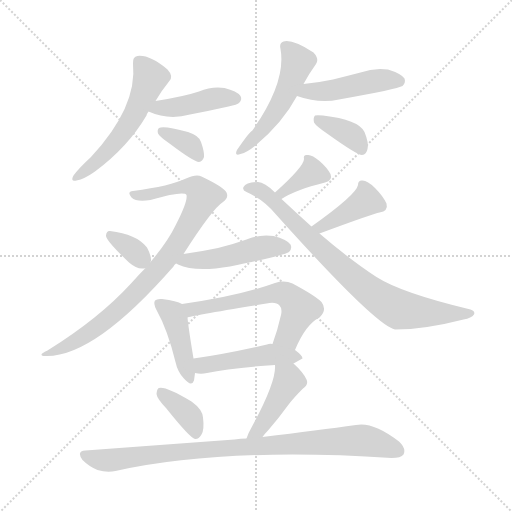
t = 0.00 s
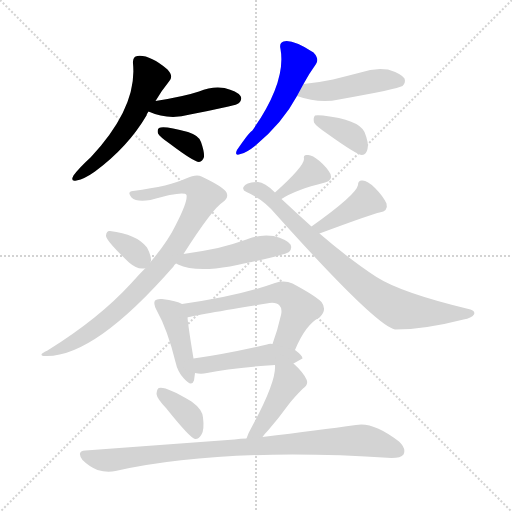
t = 2.37 s
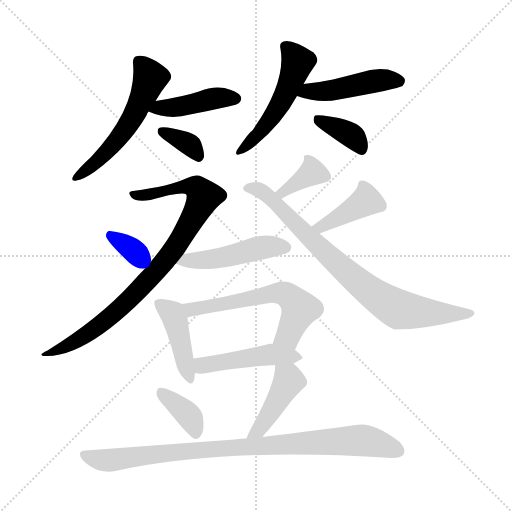
t = 4.74 s
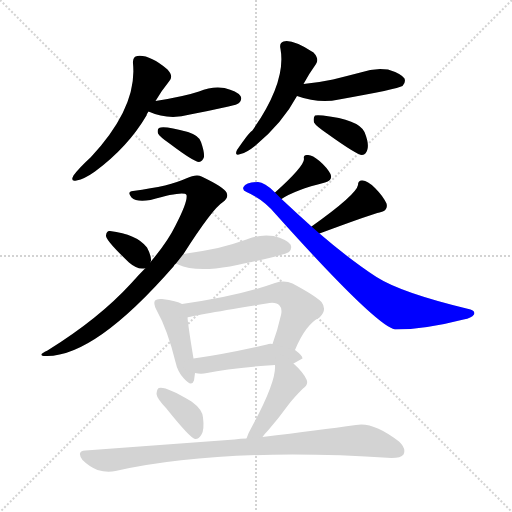
t = 7.11 s
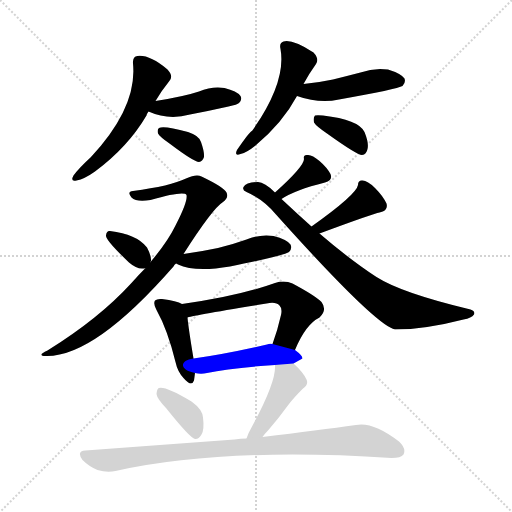
t = 9.48 s
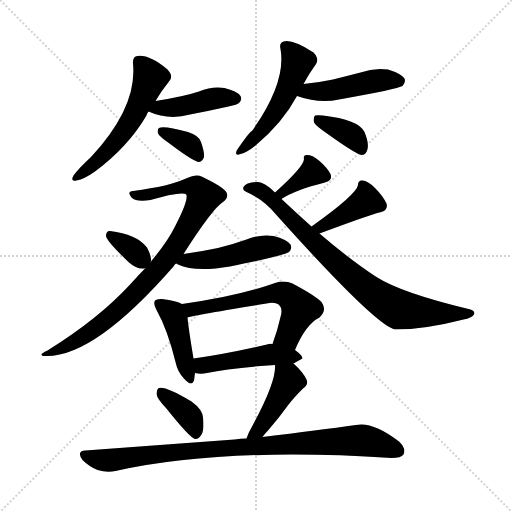
t = 11.85 s

The animated SVG that drew these frames (rendered in a browser with its animation timeline set to each time). Animation: 18 CSS @keyframes rules; one cycle of 11.85 s.

<svg version="1.1" viewBox="0 0 1024 1024" xmlns="http://www.w3.org/2000/svg">
  <g stroke="lightgray" stroke-dasharray="1,1" stroke-width="1" transform="scale(4, 4)">
    <line x1="0" y1="0" x2="256" y2="256"></line>
    <line x1="256" y1="0" x2="0" y2="256"></line>
    <line x1="128" y1="0" x2="128" y2="256"></line>
    <line x1="0" y1="128" x2="256" y2="128"></line>
  </g>
<g transform="scale(1, -1) translate(0, -900)">
   <style type="text/css">
    @keyframes keyframes0 {
      from {
       stroke: blue;
       stroke-dashoffset: 545;
       stroke-width: 128;
       }
       64% {
       animation-timing-function: step-end;
       stroke: blue;
       stroke-dashoffset: 0;
       stroke-width: 128;
       }
       to {
       stroke: black;
       stroke-width: 1024;
       }
       }
       #make-me-a-hanzi-animation-0 {
         animation: keyframes0 0.693522s both;
         animation-delay: 0.000000s;
         animation-timing-function: linear;
       }
    @keyframes keyframes1 {
      from {
       stroke: blue;
       stroke-dashoffset: 424;
       stroke-width: 128;
       }
       58% {
       animation-timing-function: step-end;
       stroke: blue;
       stroke-dashoffset: 0;
       stroke-width: 128;
       }
       to {
       stroke: black;
       stroke-width: 1024;
       }
       }
       #make-me-a-hanzi-animation-1 {
         animation: keyframes1 0.595052s both;
         animation-delay: 0.693522s;
         animation-timing-function: linear;
       }
    @keyframes keyframes2 {
      from {
       stroke: blue;
       stroke-dashoffset: 349;
       stroke-width: 128;
       }
       53% {
       animation-timing-function: step-end;
       stroke: blue;
       stroke-dashoffset: 0;
       stroke-width: 128;
       }
       to {
       stroke: black;
       stroke-width: 1024;
       }
       }
       #make-me-a-hanzi-animation-2 {
         animation: keyframes2 0.534017s both;
         animation-delay: 1.288574s;
         animation-timing-function: linear;
       }
    @keyframes keyframes3 {
      from {
       stroke: blue;
       stroke-dashoffset: 506;
       stroke-width: 128;
       }
       62% {
       animation-timing-function: step-end;
       stroke: blue;
       stroke-dashoffset: 0;
       stroke-width: 128;
       }
       to {
       stroke: black;
       stroke-width: 1024;
       }
       }
       #make-me-a-hanzi-animation-3 {
         animation: keyframes3 0.661784s both;
         animation-delay: 1.822591s;
         animation-timing-function: linear;
       }
    @keyframes keyframes4 {
      from {
       stroke: blue;
       stroke-dashoffset: 456;
       stroke-width: 128;
       }
       60% {
       animation-timing-function: step-end;
       stroke: blue;
       stroke-dashoffset: 0;
       stroke-width: 128;
       }
       to {
       stroke: black;
       stroke-width: 1024;
       }
       }
       #make-me-a-hanzi-animation-4 {
         animation: keyframes4 0.621094s both;
         animation-delay: 2.484375s;
         animation-timing-function: linear;
       }
    @keyframes keyframes5 {
      from {
       stroke: blue;
       stroke-dashoffset: 369;
       stroke-width: 128;
       }
       55% {
       animation-timing-function: step-end;
       stroke: blue;
       stroke-dashoffset: 0;
       stroke-width: 128;
       }
       to {
       stroke: black;
       stroke-width: 1024;
       }
       }
       #make-me-a-hanzi-animation-5 {
         animation: keyframes5 0.550293s both;
         animation-delay: 3.105469s;
         animation-timing-function: linear;
       }
    @keyframes keyframes6 {
      from {
       stroke: blue;
       stroke-dashoffset: 855;
       stroke-width: 128;
       }
       74% {
       animation-timing-function: step-end;
       stroke: blue;
       stroke-dashoffset: 0;
       stroke-width: 128;
       }
       to {
       stroke: black;
       stroke-width: 1024;
       }
       }
       #make-me-a-hanzi-animation-6 {
         animation: keyframes6 0.945801s both;
         animation-delay: 3.655762s;
         animation-timing-function: linear;
       }
    @keyframes keyframes7 {
      from {
       stroke: blue;
       stroke-dashoffset: 341;
       stroke-width: 128;
       }
       53% {
       animation-timing-function: step-end;
       stroke: blue;
       stroke-dashoffset: 0;
       stroke-width: 128;
       }
       to {
       stroke: black;
       stroke-width: 1024;
       }
       }
       #make-me-a-hanzi-animation-7 {
         animation: keyframes7 0.527507s both;
         animation-delay: 4.601562s;
         animation-timing-function: linear;
       }
    @keyframes keyframes8 {
      from {
       stroke: blue;
       stroke-dashoffset: 362;
       stroke-width: 128;
       }
       54% {
       animation-timing-function: step-end;
       stroke: blue;
       stroke-dashoffset: 0;
       stroke-width: 128;
       }
       to {
       stroke: black;
       stroke-width: 1024;
       }
       }
       #make-me-a-hanzi-animation-8 {
         animation: keyframes8 0.544596s both;
         animation-delay: 5.129069s;
         animation-timing-function: linear;
       }
    @keyframes keyframes9 {
      from {
       stroke: blue;
       stroke-dashoffset: 401;
       stroke-width: 128;
       }
       57% {
       animation-timing-function: step-end;
       stroke: blue;
       stroke-dashoffset: 0;
       stroke-width: 128;
       }
       to {
       stroke: black;
       stroke-width: 1024;
       }
       }
       #make-me-a-hanzi-animation-9 {
         animation: keyframes9 0.576335s both;
         animation-delay: 5.673665s;
         animation-timing-function: linear;
       }
    @keyframes keyframes10 {
      from {
       stroke: blue;
       stroke-dashoffset: 790;
       stroke-width: 128;
       }
       72% {
       animation-timing-function: step-end;
       stroke: blue;
       stroke-dashoffset: 0;
       stroke-width: 128;
       }
       to {
       stroke: black;
       stroke-width: 1024;
       }
       }
       #make-me-a-hanzi-animation-10 {
         animation: keyframes10 0.892904s both;
         animation-delay: 6.250000s;
         animation-timing-function: linear;
       }
    @keyframes keyframes11 {
      from {
       stroke: blue;
       stroke-dashoffset: 473;
       stroke-width: 128;
       }
       61% {
       animation-timing-function: step-end;
       stroke: blue;
       stroke-dashoffset: 0;
       stroke-width: 128;
       }
       to {
       stroke: black;
       stroke-width: 1024;
       }
       }
       #make-me-a-hanzi-animation-11 {
         animation: keyframes11 0.634928s both;
         animation-delay: 7.142904s;
         animation-timing-function: linear;
       }
    @keyframes keyframes12 {
      from {
       stroke: blue;
       stroke-dashoffset: 423;
       stroke-width: 128;
       }
       58% {
       animation-timing-function: step-end;
       stroke: blue;
       stroke-dashoffset: 0;
       stroke-width: 128;
       }
       to {
       stroke: black;
       stroke-width: 1024;
       }
       }
       #make-me-a-hanzi-animation-12 {
         animation: keyframes12 0.594238s both;
         animation-delay: 7.777832s;
         animation-timing-function: linear;
       }
    @keyframes keyframes13 {
      from {
       stroke: blue;
       stroke-dashoffset: 586;
       stroke-width: 128;
       }
       66% {
       animation-timing-function: step-end;
       stroke: blue;
       stroke-dashoffset: 0;
       stroke-width: 128;
       }
       to {
       stroke: black;
       stroke-width: 1024;
       }
       }
       #make-me-a-hanzi-animation-13 {
         animation: keyframes13 0.726888s both;
         animation-delay: 8.372070s;
         animation-timing-function: linear;
       }
    @keyframes keyframes14 {
      from {
       stroke: blue;
       stroke-dashoffset: 465;
       stroke-width: 128;
       }
       60% {
       animation-timing-function: step-end;
       stroke: blue;
       stroke-dashoffset: 0;
       stroke-width: 128;
       }
       to {
       stroke: black;
       stroke-width: 1024;
       }
       }
       #make-me-a-hanzi-animation-14 {
         animation: keyframes14 0.628418s both;
         animation-delay: 9.098958s;
         animation-timing-function: linear;
       }
    @keyframes keyframes15 {
      from {
       stroke: blue;
       stroke-dashoffset: 368;
       stroke-width: 128;
       }
       55% {
       animation-timing-function: step-end;
       stroke: blue;
       stroke-dashoffset: 0;
       stroke-width: 128;
       }
       to {
       stroke: black;
       stroke-width: 1024;
       }
       }
       #make-me-a-hanzi-animation-15 {
         animation: keyframes15 0.549479s both;
         animation-delay: 9.727376s;
         animation-timing-function: linear;
       }
    @keyframes keyframes16 {
      from {
       stroke: blue;
       stroke-dashoffset: 429;
       stroke-width: 128;
       }
       58% {
       animation-timing-function: step-end;
       stroke: blue;
       stroke-dashoffset: 0;
       stroke-width: 128;
       }
       to {
       stroke: black;
       stroke-width: 1024;
       }
       }
       #make-me-a-hanzi-animation-16 {
         animation: keyframes16 0.599121s both;
         animation-delay: 10.276855s;
         animation-timing-function: linear;
       }
    @keyframes keyframes17 {
      from {
       stroke: blue;
       stroke-dashoffset: 890;
       stroke-width: 128;
       }
       74% {
       animation-timing-function: step-end;
       stroke: blue;
       stroke-dashoffset: 0;
       stroke-width: 128;
       }
       to {
       stroke: black;
       stroke-width: 1024;
       }
       }
       #make-me-a-hanzi-animation-17 {
         animation: keyframes17 0.974284s both;
         animation-delay: 10.875977s;
         animation-timing-function: linear;
       }
</style>
<path d="M 311.0 698.0 Q 324.0 720.0 338.0 737.0 Q 348.0 747.0 335.0 761.0 Q 299.0 791.0 275.0 788.0 Q 265.0 787.0 266.0 773.0 Q 275.0 686.0 182.0 586.0 Q 158.0 564.0 147.0 549.0 Q 140.0 536.0 153.0 539.0 Q 169.0 542.0 190.0 557.0 Q 256.0 606.0 293.0 669.0 Q 294.0 673.0 297.0 677.0 L 311.0 698.0 Z" fill="lightgray"></path> 
<path d="M 297.0 677.0 Q 337.0 659.0 380.0 671.0 Q 417.0 678.0 457.0 687.0 Q 475.0 691.0 478.0 694.0 Q 485.0 701.0 481.0 708.0 Q 474.0 718.0 449.0 724.0 Q 424.0 728.0 398.0 717.0 Q 368.0 707.0 311.0 698.0 C 281.0 693.0 269.0 689.0 297.0 677.0 Z" fill="lightgray"></path> 
<path d="M 339.0 613.0 Q 388.0 576.0 398.0 576.0 Q 405.0 577.0 408.0 586.0 Q 409.0 596.0 402.0 616.0 Q 398.0 629.0 376.0 636.0 Q 328.0 649.0 318.0 644.0 Q 314.0 641.0 316.0 633.0 Q 320.0 626.0 339.0 613.0 Z" fill="lightgray"></path> 
<path d="M 607.0 732.0 Q 619.0 754.0 632.0 772.0 Q 639.0 782.0 627.0 795.0 Q 585.0 822.0 567.0 817.0 Q 558.0 814.0 561.0 802.0 Q 573.0 736.0 504.0 638.0 Q 500.0 638.0 474.0 600.0 Q 468.0 587.0 481.0 592.0 Q 494.0 595.0 511.0 609.0 Q 565.0 654.0 594.0 708.0 L 607.0 732.0 Z" fill="lightgray"></path> 
<path d="M 594.0 708.0 Q 639.0 692.0 678.0 701.0 Q 795.0 722.0 805.0 728.0 Q 812.0 735.0 809.0 743.0 Q 802.0 753.0 776.0 761.0 Q 748.0 765.0 721.0 755.0 Q 694.0 748.0 666.0 741.0 Q 638.0 735.0 607.0 732.0 C 577.0 729.0 566.0 718.0 594.0 708.0 Z" fill="lightgray"></path> 
<path d="M 654.0 633.0 Q 714.0 590.0 724.0 590.0 Q 733.0 591.0 735.0 602.0 Q 738.0 614.0 729.0 636.0 Q 717.0 661.0 646.0 669.0 Q 634.0 670.0 630.0 669.0 Q 626.0 665.0 628.0 655.0 Q 632.0 648.0 654.0 633.0 Z" fill="lightgray"></path> 
<path d="M 367.0 392.0 Q 425.0 483.0 446.0 496.0 Q 458.0 505.0 453.0 515.0 Q 449.0 525.0 403.0 547.0 Q 393.0 553.0 372.0 543.0 Q 341.0 528.0 266.0 518.0 Q 253.0 517.0 263.0 505.0 Q 273.0 495.0 301.0 500.0 Q 368.0 519.0 373.0 510.0 Q 376.0 497.0 351.0 449.0 Q 335.0 416.0 301.0 376.0 L 291.0 364.0 Q 278.0 351.0 262.0 333.0 Q 198.0 263.0 95.0 199.0 Q 73.0 189.0 91.0 188.0 Q 188.0 185.0 347.0 367.0 Q 348.0 370.0 352.0 373.0 L 367.0 392.0 Z" fill="lightgray"></path> 
<path d="M 301.0 376.0 Q 301.0 377.0 302.0 378.0 Q 303.0 388.0 294.0 405.0 Q 273.0 432.0 220.0 438.0 Q 213.0 439.0 212.0 429.0 Q 211.0 420.0 258.0 375.0 Q 273.0 362.0 286.0 363.0 Q 289.0 363.0 291.0 364.0 C 298.0 366.0 298.0 366.0 301.0 376.0 Z" fill="lightgray"></path> 
<path d="M 563.0 502.0 Q 590.0 520.0 650.0 535.0 Q 666.0 539.0 661.0 552.0 Q 654.0 565.0 639.0 578.0 Q 624.0 591.0 615.0 590.0 Q 606.0 591.0 608.0 582.0 Q 608.0 567.0 550.0 515.0 C 528.0 495.0 538.0 486.0 563.0 502.0 Z" fill="lightgray"></path> 
<path d="M 639.0 433.0 Q 747.0 473.0 759.0 475.0 Q 777.0 478.0 773.0 493.0 Q 766.0 508.0 750.0 524.0 Q 735.0 539.0 725.0 539.0 Q 716.0 540.0 716.0 530.0 Q 713.0 511.0 623.0 447.0 C 599.0 430.0 611.0 423.0 639.0 433.0 Z" fill="lightgray"></path> 
<path d="M 623.0 447.0 Q 595.0 472.0 563.0 502.0 L 550.0 515.0 Q 529.0 536.0 516.0 536.0 Q 492.0 535.0 487.0 526.0 Q 484.0 520.0 493.0 516.0 Q 527.0 501.0 552.0 471.0 Q 751.0 249.0 790.0 241.0 Q 850.0 241.0 927.0 261.0 Q 943.0 264.0 948.0 271.0 Q 951.0 278.0 941.0 281.0 Q 803.0 314.0 753.0 346.0 Q 702.0 379.0 639.0 433.0 L 623.0 447.0 Z" fill="lightgray"></path> 
<path d="M 352.0 373.0 Q 353.0 373.0 356.0 371.0 Q 390.0 355.0 460.0 367.0 Q 568.0 389.0 578.0 396.0 Q 585.0 403.0 581.0 411.0 Q 574.0 421.0 547.0 428.0 Q 520.0 432.0 493.0 421.0 Q 465.0 411.0 436.0 404.0 Q 403.0 397.0 367.0 392.0 C 337.0 388.0 325.0 386.0 352.0 373.0 Z" fill="lightgray"></path> 
<path d="M 364.0 292.0 Q 354.0 298.0 324.0 302.0 Q 314.0 303.0 310.0 299.0 Q 306.0 293.0 313.0 280.0 Q 335.0 241.0 351.0 176.0 Q 355.0 157.0 367.0 144.0 Q 383.0 125.0 388.0 139.0 Q 389.0 146.0 390.0 154.0 L 387.0 183.0 Q 377.0 243.0 375.0 265.0 C 373.0 288.0 373.0 288.0 364.0 292.0 Z" fill="lightgray"></path> 
<path d="M 590.0 200.0 Q 611.0 251.0 639.0 265.0 Q 655.0 280.0 643.0 296.0 Q 630.0 309.0 585.0 333.0 Q 569.0 340.0 550.0 334.0 Q 475.0 307.0 364.0 292.0 C 334.0 288.0 346.0 258.0 375.0 265.0 Q 379.0 268.0 533.0 293.0 Q 552.0 297.0 559.0 289.0 Q 565.0 283.0 562.0 270.0 Q 555.0 239.0 545.0 212.0 C 535.0 184.0 578.0 172.0 590.0 200.0 Z" fill="lightgray"></path> 
<path d="M 587.0 173.0 Q 603.0 182.0 605.0 183.0 Q 605.0 189.0 590.0 200.0 L 545.0 212.0 Q 539.0 213.0 534.0 211.0 Q 452.0 192.0 387.0 183.0 C 357.0 179.0 360.0 159.0 390.0 154.0 Q 402.0 151.0 414.0 154.0 Q 460.0 164.0 550.0 170.0 L 587.0 173.0 Z" fill="lightgray"></path> 
<path d="M 332.0 84.0 Q 380.0 24.0 390.0 22.0 Q 397.0 21.0 403.0 31.0 Q 409.0 41.0 406.0 65.0 Q 405.0 81.0 383.0 97.0 Q 331.0 128.0 318.0 124.0 Q 314.0 123.0 313.0 112.0 Q 314.0 103.0 332.0 84.0 Z" fill="lightgray"></path> 
<path d="M 525.0 26.0 Q 529.0 32.0 536.0 39.0 Q 557.0 63.0 578.0 92.0 Q 588.0 105.0 605.0 122.0 Q 618.0 131.0 613.0 141.0 Q 606.0 156.0 587.0 173.0 C 565.0 193.0 549.0 200.0 550.0 170.0 Q 553.0 137.0 503.0 45.0 Q 496.0 33.0 493.0 23.0 C 483.0 -5.0 507.0 2.0 525.0 26.0 Z" fill="lightgray"></path> 
<path d="M 493.0 23.0 Q 481.0 23.0 469.0 21.0 Q 333.0 11.0 171.0 -1.0 Q 152.0 -2.0 165.0 -20.0 Q 178.0 -33.0 195.0 -40.0 Q 214.0 -46.0 231.0 -42.0 Q 448.0 6.0 783.0 -16.0 Q 802.0 -16.0 807.0 -9.0 Q 813.0 3.0 798.0 17.0 Q 746.0 57.0 712.0 50.0 Q 639.0 40.0 525.0 26.0 L 493.0 23.0 Z" fill="lightgray"></path> 
      <clipPath id="make-me-a-hanzi-clip-0">
      <path d="M 311.0 698.0 Q 324.0 720.0 338.0 737.0 Q 348.0 747.0 335.0 761.0 Q 299.0 791.0 275.0 788.0 Q 265.0 787.0 266.0 773.0 Q 275.0 686.0 182.0 586.0 Q 158.0 564.0 147.0 549.0 Q 140.0 536.0 153.0 539.0 Q 169.0 542.0 190.0 557.0 Q 256.0 606.0 293.0 669.0 Q 294.0 673.0 297.0 677.0 L 311.0 698.0 Z" fill="lightgray"></path>
      </clipPath>
      <path clip-path="url(#make-me-a-hanzi-clip-0)" d="M 277.0 777.0 L 301.0 744.0 L 264.0 662.0 L 211.0 594.0 L 156.0 548.0 " fill="none" id="make-me-a-hanzi-animation-0" stroke-dasharray="417 834" stroke-linecap="round"></path>

      <clipPath id="make-me-a-hanzi-clip-1">
      <path d="M 297.0 677.0 Q 337.0 659.0 380.0 671.0 Q 417.0 678.0 457.0 687.0 Q 475.0 691.0 478.0 694.0 Q 485.0 701.0 481.0 708.0 Q 474.0 718.0 449.0 724.0 Q 424.0 728.0 398.0 717.0 Q 368.0 707.0 311.0 698.0 C 281.0 693.0 269.0 689.0 297.0 677.0 Z" fill="lightgray"></path>
      </clipPath>
      <path clip-path="url(#make-me-a-hanzi-clip-1)" d="M 305.0 679.0 L 441.0 705.0 L 470.0 703.0 " fill="none" id="make-me-a-hanzi-animation-1" stroke-dasharray="296 592" stroke-linecap="round"></path>

      <clipPath id="make-me-a-hanzi-clip-2">
      <path d="M 339.0 613.0 Q 388.0 576.0 398.0 576.0 Q 405.0 577.0 408.0 586.0 Q 409.0 596.0 402.0 616.0 Q 398.0 629.0 376.0 636.0 Q 328.0 649.0 318.0 644.0 Q 314.0 641.0 316.0 633.0 Q 320.0 626.0 339.0 613.0 Z" fill="lightgray"></path>
      </clipPath>
      <path clip-path="url(#make-me-a-hanzi-clip-2)" d="M 323.0 637.0 L 381.0 609.0 L 398.0 586.0 " fill="none" id="make-me-a-hanzi-animation-2" stroke-dasharray="221 442" stroke-linecap="round"></path>

      <clipPath id="make-me-a-hanzi-clip-3">
      <path d="M 607.0 732.0 Q 619.0 754.0 632.0 772.0 Q 639.0 782.0 627.0 795.0 Q 585.0 822.0 567.0 817.0 Q 558.0 814.0 561.0 802.0 Q 573.0 736.0 504.0 638.0 Q 500.0 638.0 474.0 600.0 Q 468.0 587.0 481.0 592.0 Q 494.0 595.0 511.0 609.0 Q 565.0 654.0 594.0 708.0 L 607.0 732.0 Z" fill="lightgray"></path>
      </clipPath>
      <path clip-path="url(#make-me-a-hanzi-clip-3)" d="M 571.0 807.0 L 595.0 776.0 L 572.0 713.0 L 529.0 645.0 L 483.0 601.0 " fill="none" id="make-me-a-hanzi-animation-3" stroke-dasharray="378 756" stroke-linecap="round"></path>

      <clipPath id="make-me-a-hanzi-clip-4">
      <path d="M 594.0 708.0 Q 639.0 692.0 678.0 701.0 Q 795.0 722.0 805.0 728.0 Q 812.0 735.0 809.0 743.0 Q 802.0 753.0 776.0 761.0 Q 748.0 765.0 721.0 755.0 Q 694.0 748.0 666.0 741.0 Q 638.0 735.0 607.0 732.0 C 577.0 729.0 566.0 718.0 594.0 708.0 Z" fill="lightgray"></path>
      </clipPath>
      <path clip-path="url(#make-me-a-hanzi-clip-4)" d="M 603.0 711.0 L 617.0 718.0 L 687.0 722.0 L 756.0 740.0 L 799.0 738.0 " fill="none" id="make-me-a-hanzi-animation-4" stroke-dasharray="328 656" stroke-linecap="round"></path>

      <clipPath id="make-me-a-hanzi-clip-5">
      <path d="M 654.0 633.0 Q 714.0 590.0 724.0 590.0 Q 733.0 591.0 735.0 602.0 Q 738.0 614.0 729.0 636.0 Q 717.0 661.0 646.0 669.0 Q 634.0 670.0 630.0 669.0 Q 626.0 665.0 628.0 655.0 Q 632.0 648.0 654.0 633.0 Z" fill="lightgray"></path>
      </clipPath>
      <path clip-path="url(#make-me-a-hanzi-clip-5)" d="M 634.0 661.0 L 704.0 628.0 L 724.0 599.0 " fill="none" id="make-me-a-hanzi-animation-5" stroke-dasharray="241 482" stroke-linecap="round"></path>

      <clipPath id="make-me-a-hanzi-clip-6">
      <path d="M 367.0 392.0 Q 425.0 483.0 446.0 496.0 Q 458.0 505.0 453.0 515.0 Q 449.0 525.0 403.0 547.0 Q 393.0 553.0 372.0 543.0 Q 341.0 528.0 266.0 518.0 Q 253.0 517.0 263.0 505.0 Q 273.0 495.0 301.0 500.0 Q 368.0 519.0 373.0 510.0 Q 376.0 497.0 351.0 449.0 Q 335.0 416.0 301.0 376.0 L 291.0 364.0 Q 278.0 351.0 262.0 333.0 Q 198.0 263.0 95.0 199.0 Q 73.0 189.0 91.0 188.0 Q 188.0 185.0 347.0 367.0 Q 348.0 370.0 352.0 373.0 L 367.0 392.0 Z" fill="lightgray"></path>
      </clipPath>
      <path clip-path="url(#make-me-a-hanzi-clip-6)" d="M 272.0 510.0 L 311.0 511.0 L 360.0 526.0 L 387.0 527.0 L 401.0 518.0 L 407.0 505.0 L 357.0 412.0 L 266.0 307.0 L 188.0 241.0 L 144.0 213.0 L 96.0 192.0 " fill="none" id="make-me-a-hanzi-animation-6" stroke-dasharray="727 1454" stroke-linecap="round"></path>

      <clipPath id="make-me-a-hanzi-clip-7">
      <path d="M 301.0 376.0 Q 301.0 377.0 302.0 378.0 Q 303.0 388.0 294.0 405.0 Q 273.0 432.0 220.0 438.0 Q 213.0 439.0 212.0 429.0 Q 211.0 420.0 258.0 375.0 Q 273.0 362.0 286.0 363.0 Q 289.0 363.0 291.0 364.0 C 298.0 366.0 298.0 366.0 301.0 376.0 Z" fill="lightgray"></path>
      </clipPath>
      <path clip-path="url(#make-me-a-hanzi-clip-7)" d="M 221.0 429.0 L 283.0 382.0 L 290.0 383.0 " fill="none" id="make-me-a-hanzi-animation-7" stroke-dasharray="213 426" stroke-linecap="round"></path>

      <clipPath id="make-me-a-hanzi-clip-8">
      <path d="M 563.0 502.0 Q 590.0 520.0 650.0 535.0 Q 666.0 539.0 661.0 552.0 Q 654.0 565.0 639.0 578.0 Q 624.0 591.0 615.0 590.0 Q 606.0 591.0 608.0 582.0 Q 608.0 567.0 550.0 515.0 C 528.0 495.0 538.0 486.0 563.0 502.0 Z" fill="lightgray"></path>
      </clipPath>
      <path clip-path="url(#make-me-a-hanzi-clip-8)" d="M 650.0 547.0 L 625.0 556.0 L 565.0 518.0 L 565.0 510.0 " fill="none" id="make-me-a-hanzi-animation-8" stroke-dasharray="234 468" stroke-linecap="round"></path>

      <clipPath id="make-me-a-hanzi-clip-9">
      <path d="M 639.0 433.0 Q 747.0 473.0 759.0 475.0 Q 777.0 478.0 773.0 493.0 Q 766.0 508.0 750.0 524.0 Q 735.0 539.0 725.0 539.0 Q 716.0 540.0 716.0 530.0 Q 713.0 511.0 623.0 447.0 C 599.0 430.0 611.0 423.0 639.0 433.0 Z" fill="lightgray"></path>
      </clipPath>
      <path clip-path="url(#make-me-a-hanzi-clip-9)" d="M 727.0 528.0 L 732.0 498.0 L 661.0 459.0 L 649.0 446.0 L 635.0 453.0 " fill="none" id="make-me-a-hanzi-animation-9" stroke-dasharray="273 546" stroke-linecap="round"></path>

      <clipPath id="make-me-a-hanzi-clip-10">
      <path d="M 623.0 447.0 Q 595.0 472.0 563.0 502.0 L 550.0 515.0 Q 529.0 536.0 516.0 536.0 Q 492.0 535.0 487.0 526.0 Q 484.0 520.0 493.0 516.0 Q 527.0 501.0 552.0 471.0 Q 751.0 249.0 790.0 241.0 Q 850.0 241.0 927.0 261.0 Q 943.0 264.0 948.0 271.0 Q 951.0 278.0 941.0 281.0 Q 803.0 314.0 753.0 346.0 Q 702.0 379.0 639.0 433.0 L 623.0 447.0 Z" fill="lightgray"></path>
      </clipPath>
      <path clip-path="url(#make-me-a-hanzi-clip-10)" d="M 496.0 524.0 L 508.0 524.0 L 534.0 509.0 L 676.0 370.0 L 774.0 294.0 L 798.0 281.0 L 822.0 277.0 L 940.0 273.0 " fill="none" id="make-me-a-hanzi-animation-10" stroke-dasharray="662 1324" stroke-linecap="round"></path>

      <clipPath id="make-me-a-hanzi-clip-11">
      <path d="M 352.0 373.0 Q 353.0 373.0 356.0 371.0 Q 390.0 355.0 460.0 367.0 Q 568.0 389.0 578.0 396.0 Q 585.0 403.0 581.0 411.0 Q 574.0 421.0 547.0 428.0 Q 520.0 432.0 493.0 421.0 Q 465.0 411.0 436.0 404.0 Q 403.0 397.0 367.0 392.0 C 337.0 388.0 325.0 386.0 352.0 373.0 Z" fill="lightgray"></path>
      </clipPath>
      <path clip-path="url(#make-me-a-hanzi-clip-11)" d="M 357.0 377.0 L 430.0 382.0 L 528.0 406.0 L 571.0 405.0 " fill="none" id="make-me-a-hanzi-animation-11" stroke-dasharray="345 690" stroke-linecap="round"></path>

      <clipPath id="make-me-a-hanzi-clip-12">
      <path d="M 364.0 292.0 Q 354.0 298.0 324.0 302.0 Q 314.0 303.0 310.0 299.0 Q 306.0 293.0 313.0 280.0 Q 335.0 241.0 351.0 176.0 Q 355.0 157.0 367.0 144.0 Q 383.0 125.0 388.0 139.0 Q 389.0 146.0 390.0 154.0 L 387.0 183.0 Q 377.0 243.0 375.0 265.0 C 373.0 288.0 373.0 288.0 364.0 292.0 Z" fill="lightgray"></path>
      </clipPath>
      <path clip-path="url(#make-me-a-hanzi-clip-12)" d="M 318.0 294.0 L 350.0 263.0 L 378.0 144.0 " fill="none" id="make-me-a-hanzi-animation-12" stroke-dasharray="295 590" stroke-linecap="round"></path>

      <clipPath id="make-me-a-hanzi-clip-13">
      <path d="M 590.0 200.0 Q 611.0 251.0 639.0 265.0 Q 655.0 280.0 643.0 296.0 Q 630.0 309.0 585.0 333.0 Q 569.0 340.0 550.0 334.0 Q 475.0 307.0 364.0 292.0 C 334.0 288.0 346.0 258.0 375.0 265.0 Q 379.0 268.0 533.0 293.0 Q 552.0 297.0 559.0 289.0 Q 565.0 283.0 562.0 270.0 Q 555.0 239.0 545.0 212.0 C 535.0 184.0 578.0 172.0 590.0 200.0 Z" fill="lightgray"></path>
      </clipPath>
      <path clip-path="url(#make-me-a-hanzi-clip-13)" d="M 373.0 272.0 L 393.0 284.0 L 469.0 294.0 L 550.0 314.0 L 572.0 311.0 L 600.0 282.0 L 576.0 229.0 L 554.0 216.0 " fill="none" id="make-me-a-hanzi-animation-13" stroke-dasharray="458 916" stroke-linecap="round"></path>

      <clipPath id="make-me-a-hanzi-clip-14">
      <path d="M 587.0 173.0 Q 603.0 182.0 605.0 183.0 Q 605.0 189.0 590.0 200.0 L 545.0 212.0 Q 539.0 213.0 534.0 211.0 Q 452.0 192.0 387.0 183.0 C 357.0 179.0 360.0 159.0 390.0 154.0 Q 402.0 151.0 414.0 154.0 Q 460.0 164.0 550.0 170.0 L 587.0 173.0 Z" fill="lightgray"></path>
      </clipPath>
      <path clip-path="url(#make-me-a-hanzi-clip-14)" d="M 395.0 176.0 L 405.0 169.0 L 547.0 191.0 L 600.0 185.0 " fill="none" id="make-me-a-hanzi-animation-14" stroke-dasharray="337 674" stroke-linecap="round"></path>

      <clipPath id="make-me-a-hanzi-clip-15">
      <path d="M 332.0 84.0 Q 380.0 24.0 390.0 22.0 Q 397.0 21.0 403.0 31.0 Q 409.0 41.0 406.0 65.0 Q 405.0 81.0 383.0 97.0 Q 331.0 128.0 318.0 124.0 Q 314.0 123.0 313.0 112.0 Q 314.0 103.0 332.0 84.0 Z" fill="lightgray"></path>
      </clipPath>
      <path clip-path="url(#make-me-a-hanzi-clip-15)" d="M 322.0 115.0 L 381.0 64.0 L 393.0 32.0 " fill="none" id="make-me-a-hanzi-animation-15" stroke-dasharray="240 480" stroke-linecap="round"></path>

      <clipPath id="make-me-a-hanzi-clip-16">
      <path d="M 525.0 26.0 Q 529.0 32.0 536.0 39.0 Q 557.0 63.0 578.0 92.0 Q 588.0 105.0 605.0 122.0 Q 618.0 131.0 613.0 141.0 Q 606.0 156.0 587.0 173.0 C 565.0 193.0 549.0 200.0 550.0 170.0 Q 553.0 137.0 503.0 45.0 Q 496.0 33.0 493.0 23.0 C 483.0 -5.0 507.0 2.0 525.0 26.0 Z" fill="lightgray"></path>
      </clipPath>
      <path clip-path="url(#make-me-a-hanzi-clip-16)" d="M 557.0 166.0 L 578.0 138.0 L 528.0 55.0 L 498.0 27.0 " fill="none" id="make-me-a-hanzi-animation-16" stroke-dasharray="301 602" stroke-linecap="round"></path>

      <clipPath id="make-me-a-hanzi-clip-17">
      <path d="M 493.0 23.0 Q 481.0 23.0 469.0 21.0 Q 333.0 11.0 171.0 -1.0 Q 152.0 -2.0 165.0 -20.0 Q 178.0 -33.0 195.0 -40.0 Q 214.0 -46.0 231.0 -42.0 Q 448.0 6.0 783.0 -16.0 Q 802.0 -16.0 807.0 -9.0 Q 813.0 3.0 798.0 17.0 Q 746.0 57.0 712.0 50.0 Q 639.0 40.0 525.0 26.0 L 493.0 23.0 Z" fill="lightgray"></path>
      </clipPath>
      <path clip-path="url(#make-me-a-hanzi-clip-17)" d="M 169.0 -11.0 L 206.0 -21.0 L 404.0 1.0 L 710.0 19.0 L 746.0 16.0 L 797.0 -2.0 " fill="none" id="make-me-a-hanzi-animation-17" stroke-dasharray="762 1524" stroke-linecap="round"></path>

</g>
</svg>
